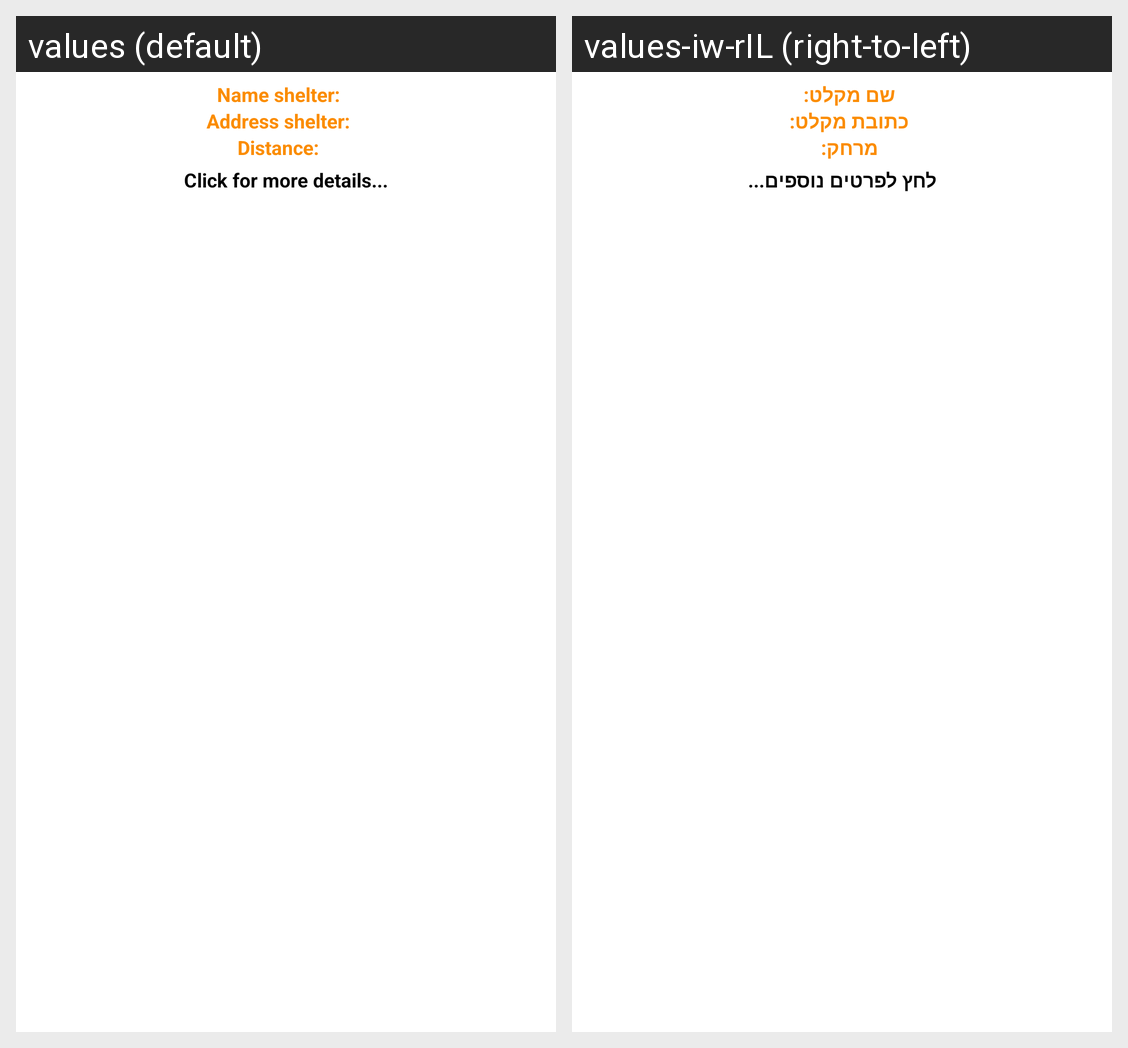

The Android screen above is rendered under two locales of the same app. Produce the string resources it draws, with the default and per-locale values.
Android screen res/layout/custom_info_window.xml rendered under 2 locales, left to right: values (default), values-iw-rIL (right-to-left). Device: Nexus 5 (rendered at 1080×1920; each locale shown at half size, 540×960, under a caption strip naming it); theme Theme.ShelterHolonAndRishonLezion.
Strings drawn on this screen, with the default value and each locale's value (text and hints the layout hard-codes, and strings that could not be matched under every locale, appear in the picture but are not listed):

name_shelter
  values: Name shelter:
  values-iw-rIL: שם מקלט:

Address_shelter
  values: Address shelter:
  values-iw-rIL: כתובת מקלט:

Distance_shelter
  values: Distance:
  values-iw-rIL: מרחק:

Click_for_more_details
  values: Click for more details...
  values-iw-rIL: לחץ לפרטים נוספים...
